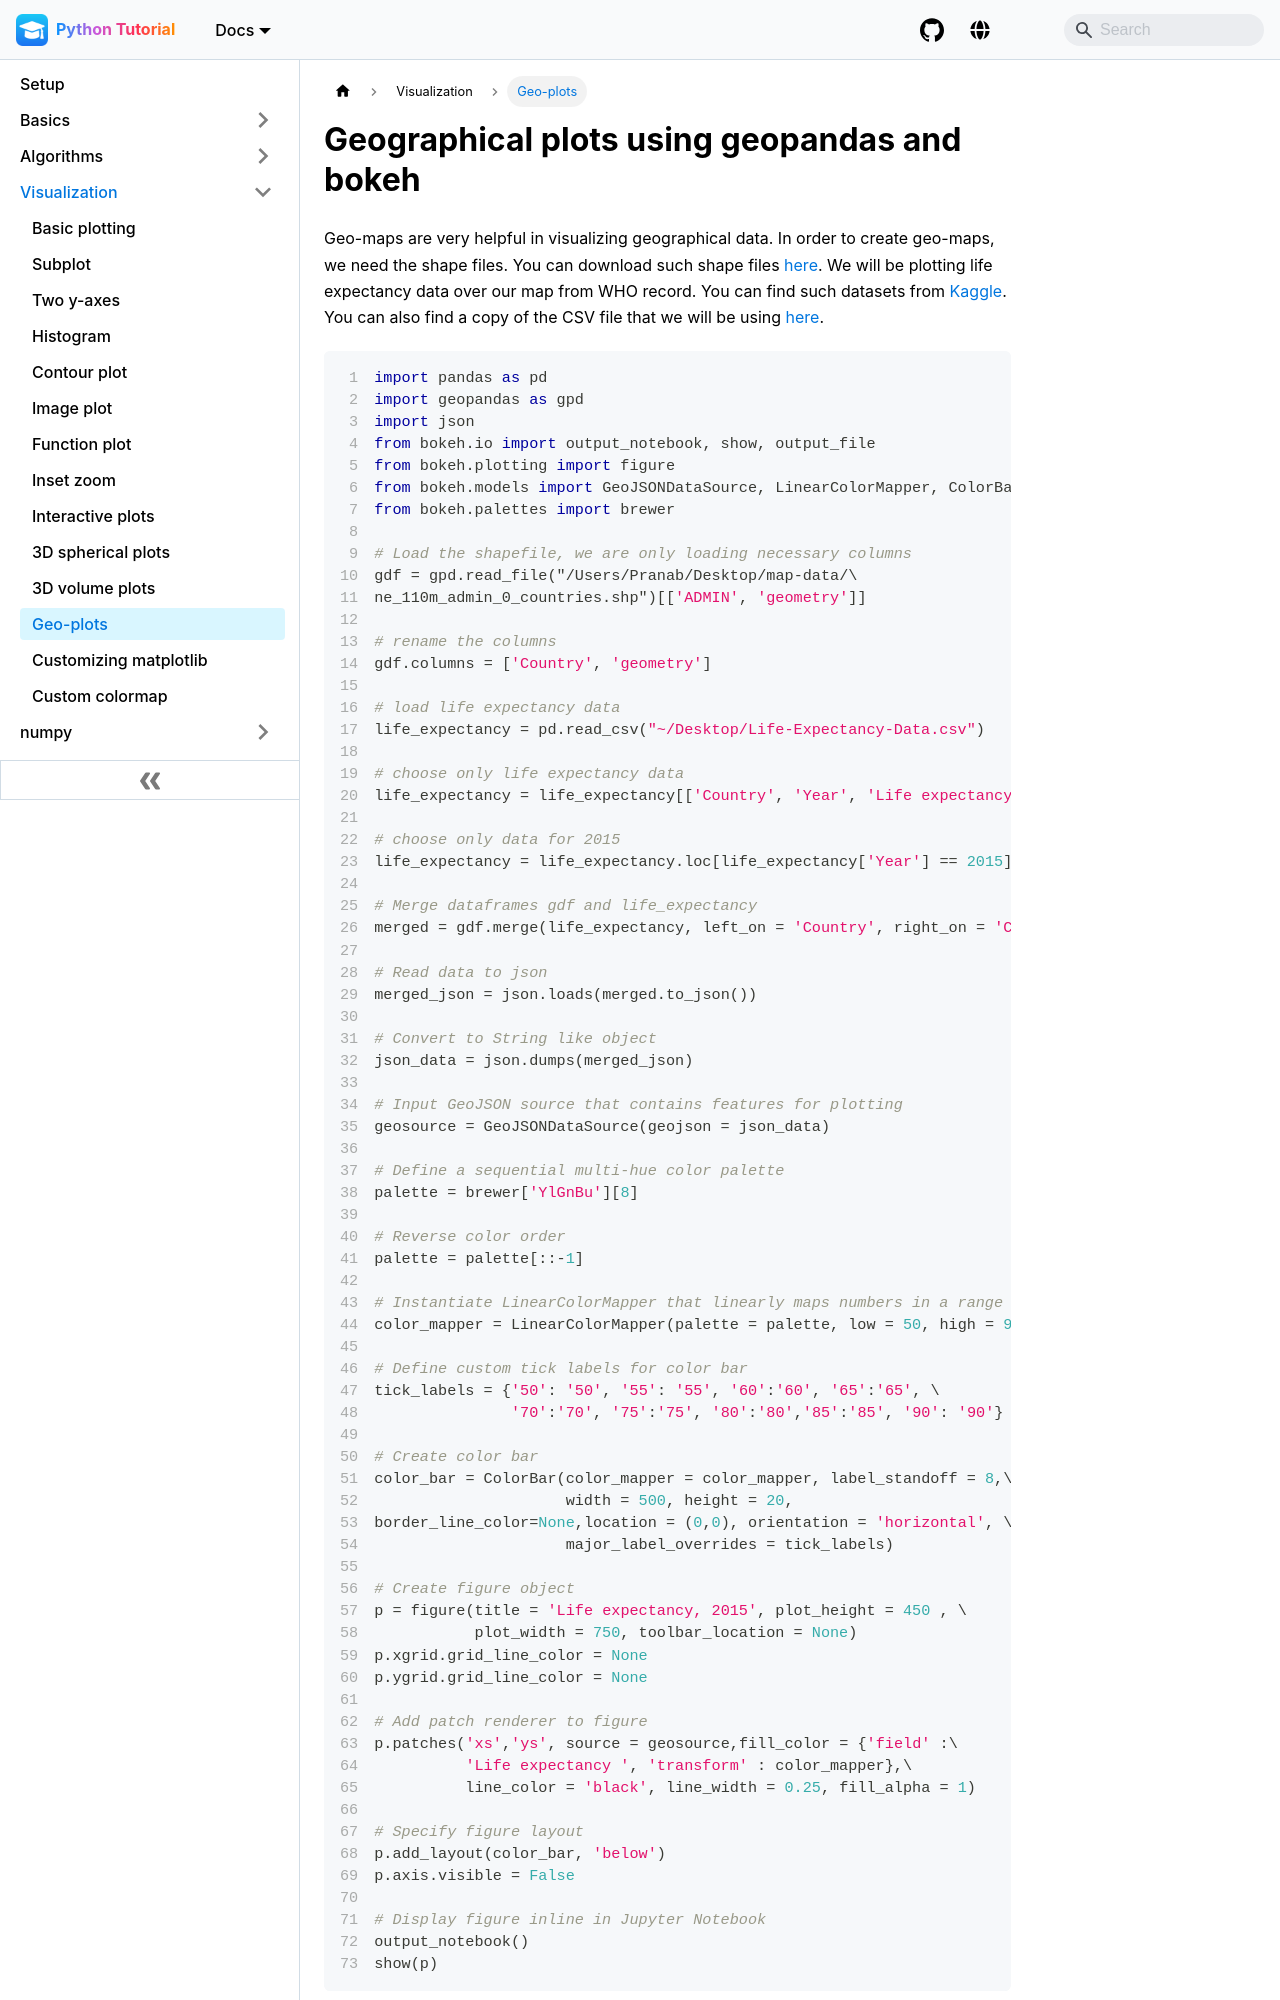

repository: pranabdas/python-tutorial · page: visualization/geo-plot/index.html · generator: docusaurus

---
title: Geographical plots using geopandas and bokeh
sidebar_label: Geo-plots
---

Geo-maps are very helpful in visualizing geographical data. In order to create
geo-maps, we need the shape files. You can download such shape files [here](
https://www.naturalearthdata.com/downloads/). We will be plotting life
expectancy data over our map from WHO record. You can find such datasets from
[Kaggle](https://www.kaggle.com). You can also find a copy of the CSV file that
we will be using [here](
https://pranabdas.github.io/drive/downloads/datasets/Life-Expectancy-Data.csv).

```python showLineNumbers
import pandas as pd
import geopandas as gpd
import json
from bokeh.io import output_notebook, show, output_file
from bokeh.plotting import figure
from bokeh.models import GeoJSONDataSource, LinearColorMapper, ColorBar
from bokeh.palettes import brewer

# Load the shapefile, we are only loading necessary columns
gdf = gpd.read_file("/Users/Pranab/Desktop/map-data/\
ne_110m_admin_0_countries.shp")[['ADMIN', 'geometry']]

# rename the columns
gdf.columns = ['Country', 'geometry']

# load life expectancy data
life_expectancy = pd.read_csv("~/Desktop/Life-Expectancy-Data.csv")

# choose only life expectancy data
life_expectancy = life_expectancy[['Country', 'Year', 'Life expectancy ']]

# choose only data for 2015
life_expectancy = life_expectancy.loc[life_expectancy['Year'] == 2015]

# Merge dataframes gdf and life_expectancy
merged = gdf.merge(life_expectancy, left_on = 'Country', right_on = 'Country')

# Read data to json
merged_json = json.loads(merged.to_json())

# Convert to String like object
json_data = json.dumps(merged_json)

# Input GeoJSON source that contains features for plotting
geosource = GeoJSONDataSource(geojson = json_data)

# Define a sequential multi-hue color palette
palette = brewer['YlGnBu'][8]

# Reverse color order
palette = palette[::-1]

# Instantiate LinearColorMapper that linearly maps numbers in a range
color_mapper = LinearColorMapper(palette = palette, low = 50, high = 90)

# Define custom tick labels for color bar
tick_labels = {'50': '50', '55': '55', '60':'60', '65':'65', \
               '70':'70', '75':'75', '80':'80','85':'85', '90': '90'}
